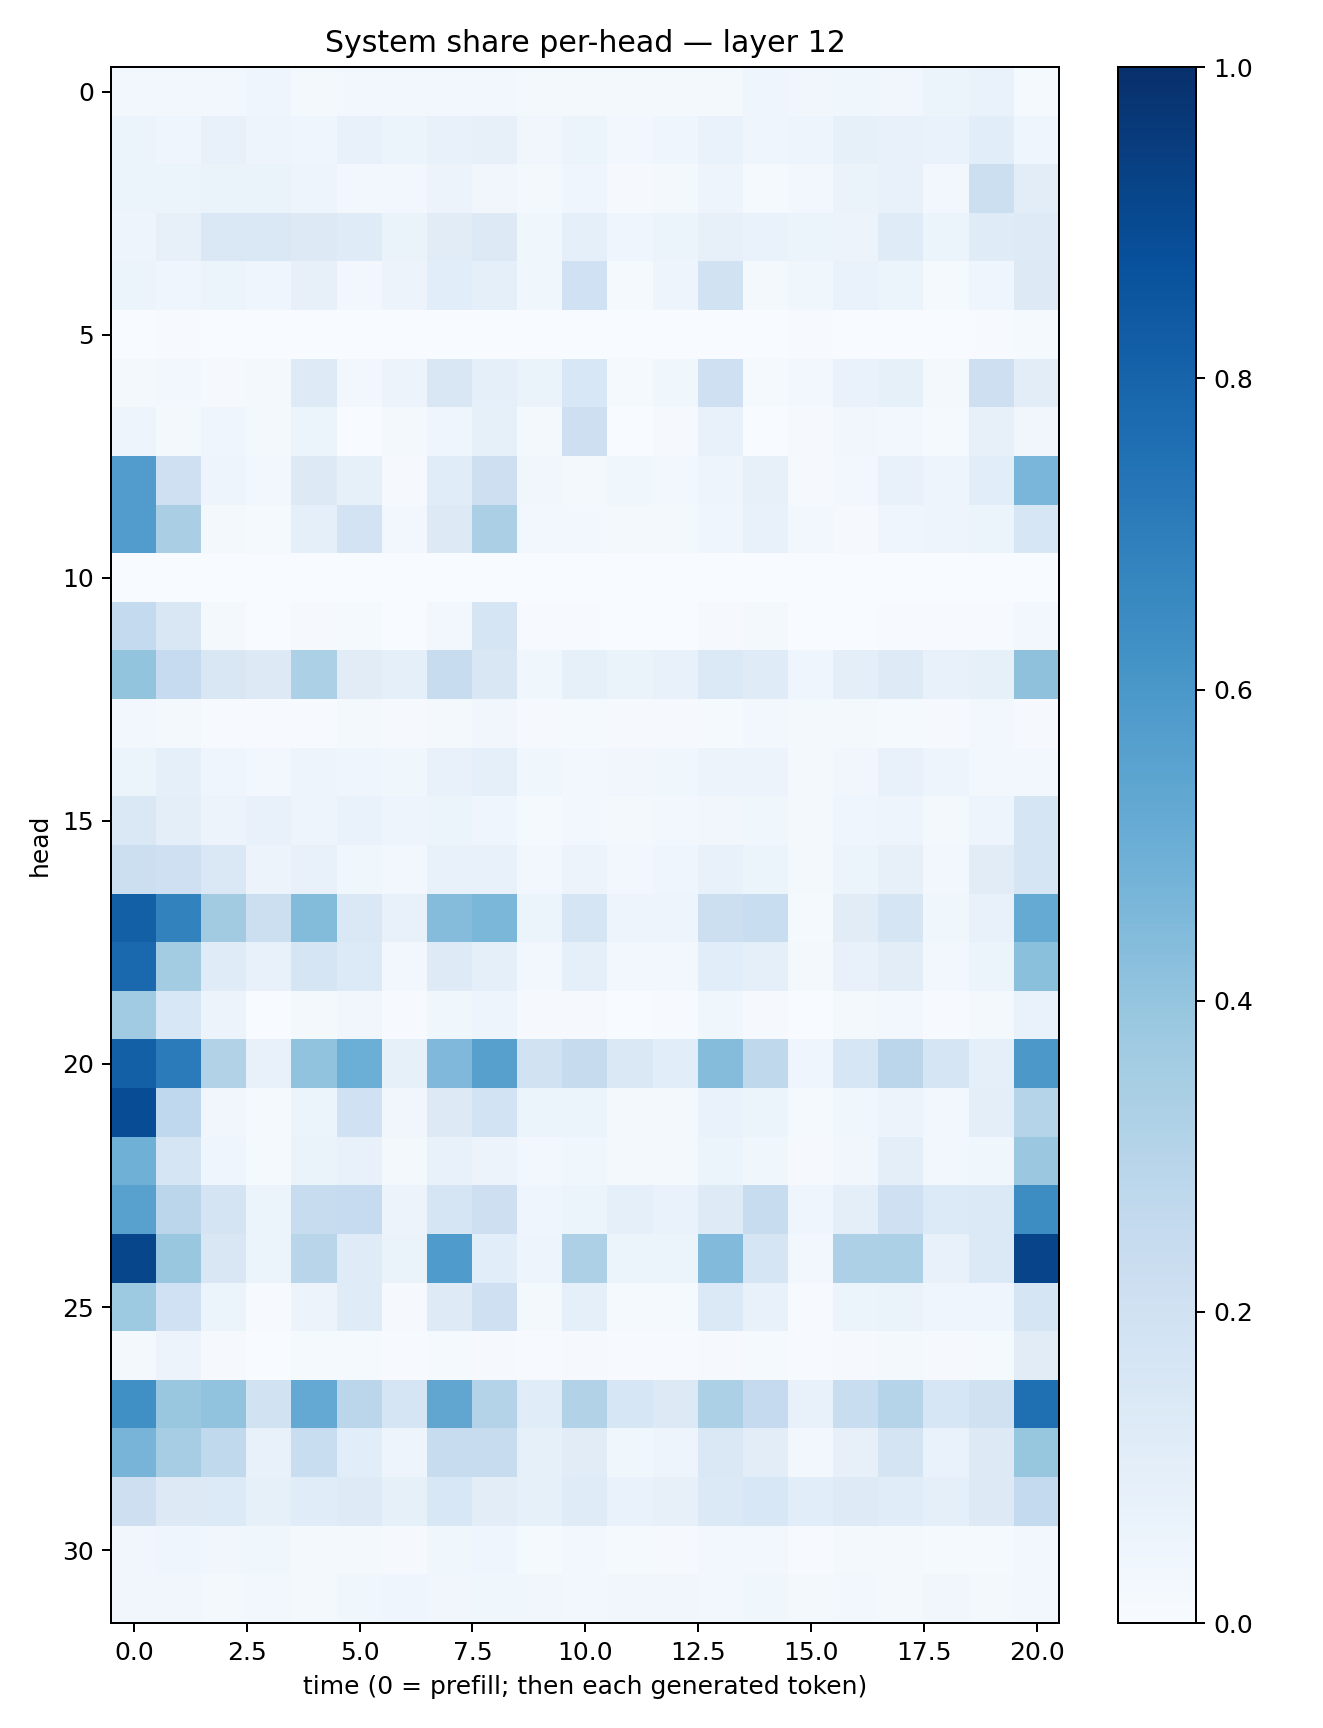

The data file committed next to this chart (first rows):
0.030414667, 0.026839916, 0.026947137, 0.039914574, 0.02019997, 0.02354282, 0.027477223, 0.023935245, 0.0269713, 0.021273406, 0.01607496, 0.016620228, 0.015727468, 0.016930351, 0.040564835, 0.032253366, 0.03543769, 0.032278396, 0.051547874, 0.06947447, 0.012949155
0.054, 0.04053, 0.07043, 0.05066, 0.03907, 0.07046, 0.05958, 0.0733, 0.08058, 0.03224, 0.05177, 0.02946, 0.04012, 0.06768, 0.04249, 0.0492, 0.08363, 0.0752, 0.06837, 0.1087, 0.04114
0.05913, 0.05079, 0.06344, 0.06463, 0.04973, 0.02754, 0.03074, 0.05598, 0.035, 0.01578, 0.04327, 0.01027, 0.02106, 0.04799, 0.01527, 0.02516, 0.06516, 0.07193, 0.02481, 0.2184, 0.1036
0.04878, 0.07965, 0.1417, 0.1444, 0.13, 0.1211, 0.06427, 0.11, 0.1258, 0.03544, 0.0885, 0.04643, 0.06219, 0.0805, 0.06793, 0.05149, 0.05823, 0.1183, 0.06039, 0.118, 0.1223
0.05304, 0.044, 0.05286, 0.04678, 0.07848, 0.02931, 0.05741, 0.1079, 0.08692, 0.03804, 0.2007, 0.01345, 0.04847, 0.1879, 0.02225, 0.0359, 0.06942, 0.06065, 0.01294, 0.04245, 0.1257
0.0005637, 0.004879, 0.00321, 0.001021, 0.002691, 0.000373, 0.00188, 0.0006429, 0.0006337, 0.002246, 0.0003498, 0.0003374, 0.003272, 0.001013, 0.0009153, 0.005523, 0.001502, 0.002573, 0.001613, 0.004837, 0.0124
0.0196, 0.02893, 0.01081, 0.02204, 0.1222, 0.02884, 0.05725, 0.1506, 0.09312, 0.06412, 0.1531, 0.01538, 0.03874, 0.2091, 0.01302, 0.02347, 0.06885, 0.08471, 0.01939, 0.2131, 0.1055
0.05009, 0.01739, 0.04216, 0.02234, 0.05345, 0.003846, 0.01855, 0.04203, 0.08557, 0.02224, 0.2135, 0.002194, 0.01129, 0.07683, 0.003479, 0.00794, 0.03472, 0.03015, 0.01226, 0.07841, 0.03403
0.576, 0.2044, 0.04841, 0.02848, 0.1262, 0.08427, 0.008043, 0.1139, 0.2135, 0.03401, 0.02145, 0.0382, 0.02802, 0.04689, 0.08195, 0.009733, 0.03054, 0.07119, 0.04852, 0.1063, 0.4621
0.5763, 0.3394, 0.02092, 0.01299, 0.08694, 0.182, 0.02369, 0.1319, 0.3331, 0.02786, 0.02991, 0.02004, 0.01696, 0.04092, 0.07354, 0.02896, 0.0111, 0.04123, 0.04705, 0.06091, 0.1565
0.003274, 0.002539, 0.0003987, 0.0001499, 0.0001425, 0.0001158, 4.46133e-05, 0.0002625, 0.002506, 0.0002172, 6.825244e-05, 0.0001013, 0.0001043, 0.0006353, 0.0002651, 0.0005345, 0.0003487, 0.0002547, 0.0003528, 0.0006603, 0.000271
0.2554, 0.1498, 0.01685, 0.0009844, 0.008158, 0.01363, 0.0005718, 0.02393, 0.1645, 0.004744, 0.004267, 0.002755, 0.002837, 0.01148, 0.01805, 0.002528, 0.002634, 0.005672, 0.005191, 0.007467, 0.02383
0.3991, 0.2472, 0.1495, 0.1297, 0.3317, 0.1105, 0.08703, 0.2407, 0.1518, 0.03824, 0.08419, 0.06265, 0.0736, 0.14, 0.121, 0.04011, 0.1004, 0.1212, 0.07141, 0.08231, 0.4118
0.03069, 0.02147, 0.007109, 0.004428, 0.007047, 0.01691, 0.01021, 0.01707, 0.03416, 0.009895, 0.0118, 0.00831, 0.009178, 0.01448, 0.02674, 0.01923, 0.01627, 0.01251, 0.009108, 0.0261, 0.01151
0.05921, 0.09337, 0.04467, 0.02763, 0.04813, 0.04541, 0.03887, 0.07429, 0.08934, 0.03522, 0.02662, 0.03369, 0.03552, 0.05546, 0.05858, 0.02242, 0.03291, 0.07432, 0.05055, 0.02934, 0.03004
0.1438, 0.09732, 0.05736, 0.07043, 0.04795, 0.06829, 0.04886, 0.05298, 0.04269, 0.01223, 0.0254, 0.0232, 0.0296, 0.03279, 0.03599, 0.01872, 0.04605, 0.04964, 0.01919, 0.05038, 0.1662
0.2163, 0.2032, 0.1416, 0.0561, 0.07583, 0.03871, 0.03011, 0.07543, 0.07701, 0.02911, 0.05502, 0.03105, 0.04202, 0.07284, 0.05942, 0.01906, 0.05389, 0.07994, 0.02484, 0.1103, 0.1688
0.8157, 0.6799, 0.3614, 0.2183, 0.4391, 0.1439, 0.07259, 0.4351, 0.4588, 0.05257, 0.1674, 0.04929, 0.04776, 0.2164, 0.2315, 0.01513, 0.1113, 0.165, 0.0373, 0.07099, 0.5159
0.7824, 0.3565, 0.1205, 0.07678, 0.1697, 0.1357, 0.02792, 0.1244, 0.08629, 0.02654, 0.09039, 0.02586, 0.02789, 0.1075, 0.09017, 0.01704, 0.0728, 0.1047, 0.02878, 0.06231, 0.4197
0.3653, 0.1558, 0.05566, 0.003784, 0.02163, 0.03483, 0.004044, 0.03563, 0.04772, 0.00852, 0.008888, 0.003128, 0.005538, 0.03693, 0.008507, 0.001928, 0.01697, 0.0264, 0.004576, 0.01688, 0.06739
0.8146, 0.7099, 0.3102, 0.07236, 0.404, 0.4963, 0.08557, 0.4498, 0.562, 0.189, 0.2449, 0.1424, 0.1063, 0.4346, 0.271, 0.04204, 0.1627, 0.2818, 0.1677, 0.08884, 0.597
0.8884, 0.2666, 0.03195, 0.01532, 0.0587, 0.2021, 0.03282, 0.132, 0.1839, 0.05466, 0.053, 0.01882, 0.01823, 0.06689, 0.05424, 0.01359, 0.0375, 0.05641, 0.02809, 0.09971, 0.3022
0.4918, 0.1645, 0.04048, 0.01525, 0.06415, 0.07374, 0.0177, 0.07698, 0.05546, 0.02501, 0.0382, 0.01622, 0.02092, 0.05923, 0.03671, 0.009531, 0.03157, 0.0964, 0.02493, 0.03648, 0.3823
0.5555, 0.2844, 0.1733, 0.06095, 0.2368, 0.2472, 0.05597, 0.1706, 0.2119, 0.03972, 0.05886, 0.08683, 0.06854, 0.1218, 0.2391, 0.03913, 0.09429, 0.2108, 0.1358, 0.1384, 0.6443
0.9112, 0.3891, 0.1517, 0.05465, 0.2925, 0.1185, 0.06252, 0.5827, 0.109, 0.04878, 0.3264, 0.06108, 0.05896, 0.4453, 0.1715, 0.03072, 0.3266, 0.3296, 0.07687, 0.1402, 0.9183
0.3731, 0.1998, 0.05893, 0.006718, 0.05548, 0.12, 0.0108, 0.1231, 0.2057, 0.01826, 0.08715, 0.01184, 0.01501, 0.1396, 0.07665, 0.006808, 0.05463, 0.0664, 0.04506, 0.04463, 0.1668
0.01699, 0.05522, 0.008257, 0.002042, 0.01529, 0.01206, 0.007648, 0.01272, 0.01016, 0.004721, 0.008183, 0.00402, 0.005474, 0.01155, 0.01207, 0.005979, 0.009351, 0.01667, 0.00844, 0.01223, 0.1111
0.6321, 0.3838, 0.4048, 0.1926, 0.5205, 0.2823, 0.1644, 0.532, 0.3048, 0.1156, 0.3121, 0.1637, 0.125, 0.3309, 0.2529, 0.07414, 0.2321, 0.2982, 0.1576, 0.1989, 0.7575
0.4705, 0.3494, 0.2619, 0.07257, 0.2318, 0.1091, 0.04929, 0.2384, 0.2372, 0.08564, 0.1117, 0.03656, 0.0483, 0.1458, 0.1021, 0.02739, 0.08079, 0.1725, 0.06891, 0.1275, 0.3921
0.2119, 0.1301, 0.1334, 0.08573, 0.1149, 0.1232, 0.08229, 0.1541, 0.104, 0.08238, 0.1173, 0.06901, 0.07971, 0.1403, 0.1561, 0.1055, 0.1225, 0.1152, 0.09148, 0.1277, 0.2541
0.03413, 0.04178, 0.03131, 0.03784, 0.02303, 0.02165, 0.01138, 0.03602, 0.04298, 0.01184, 0.02523, 0.01281, 0.009696, 0.02446, 0.02778, 0.007233, 0.01865, 0.0173, 0.01421, 0.01467, 0.02899
0.03368, 0.03385, 0.0206, 0.02684, 0.02146, 0.03561, 0.04627, 0.03233, 0.03618, 0.03512, 0.02968, 0.03197, 0.03273, 0.02533, 0.03902, 0.02042, 0.02415, 0.01997, 0.03131, 0.02317, 0.02634
